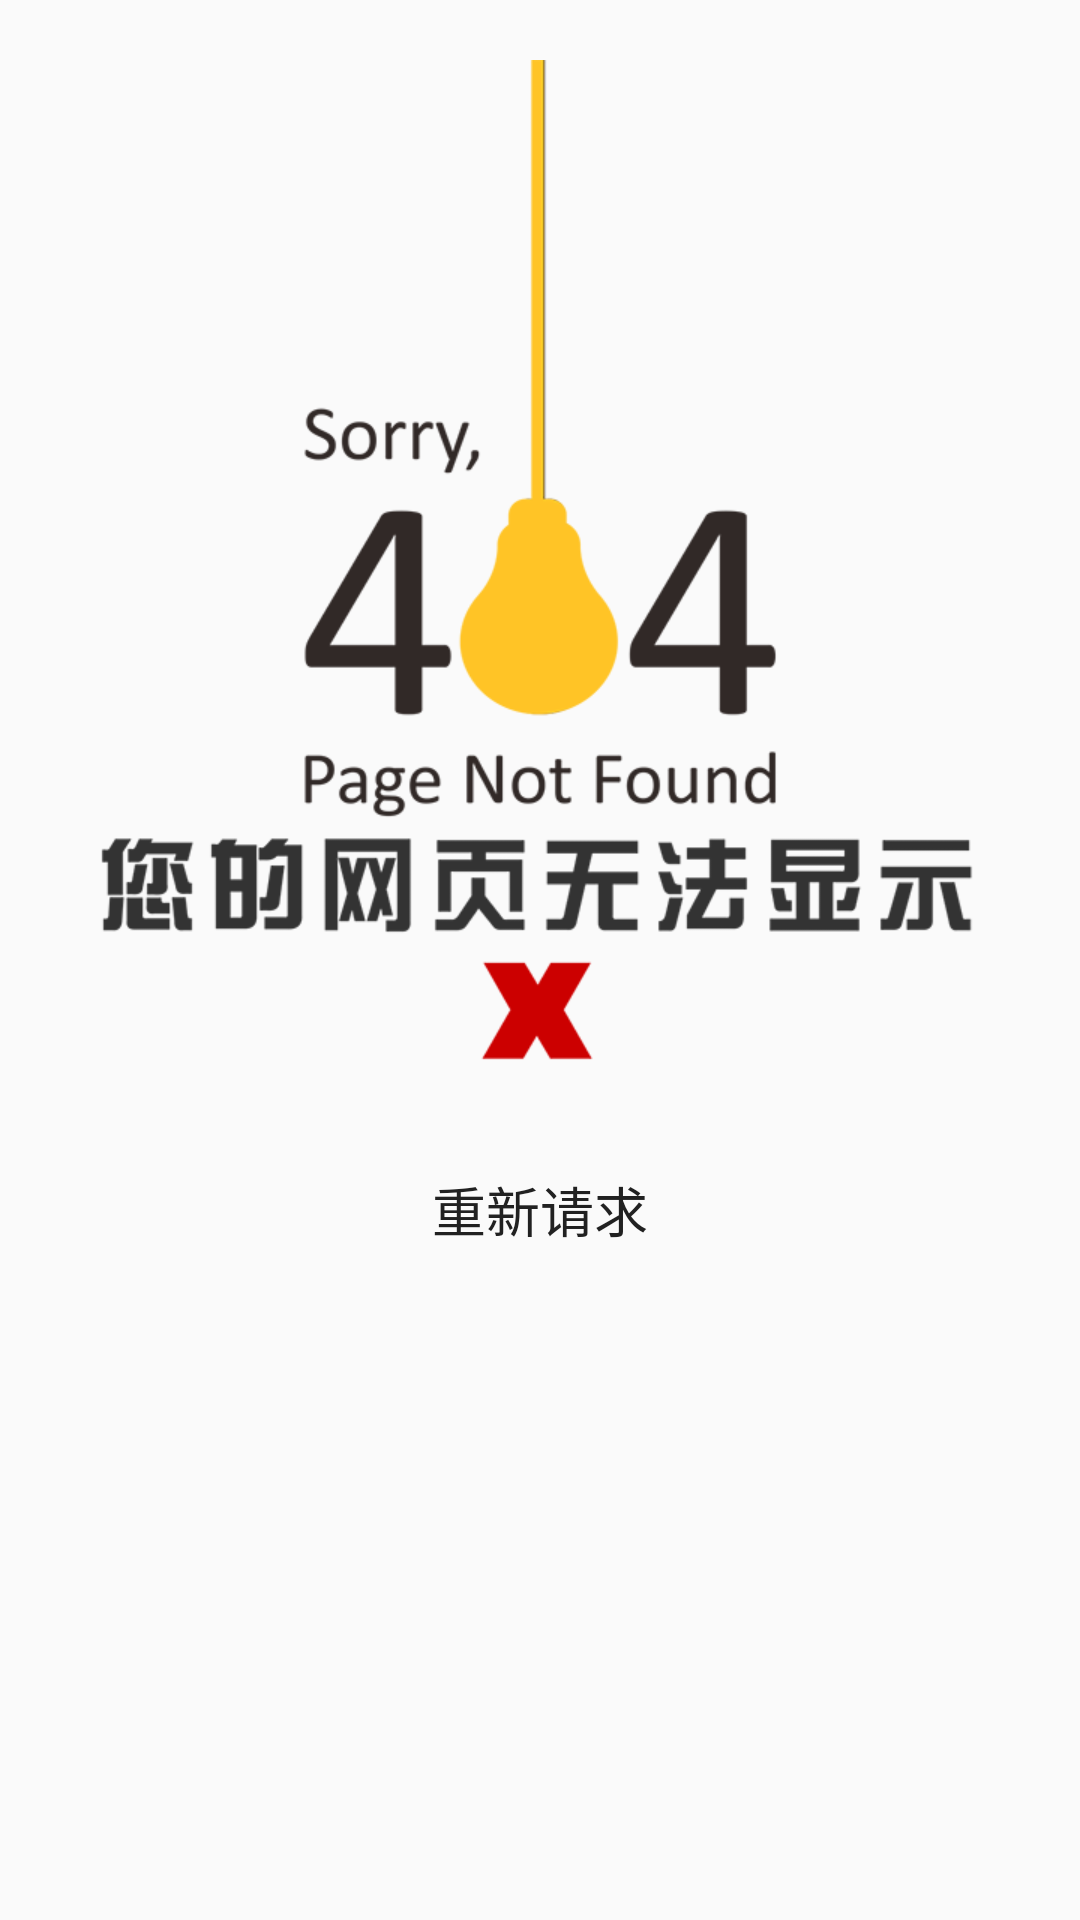

Write the Android layout XML for this screen, with the resource values it uses.
<!-- AndroidManifest.xml: application theme AppTheme -->
<!-- res/layout/view_404_error.xml -->
<?xml version="1.0" encoding="utf-8"?>
<LinearLayout xmlns:android="http://schemas.android.com/apk/res/android"
              android:layout_width="match_parent"
              android:layout_height="wrap_content"
              android:layout_marginBottom="30dp"
              android:gravity="center_horizontal"
              android:orientation="vertical">

    <ImageView
        android:id="@+id/iv_view_404"
        android:layout_width="wrap_content"
        android:layout_height="wrap_content"
        android:layout_marginTop="20dp"
        android:adjustViewBounds="true"
        android:scaleType="fitXY"
        android:src="@drawable/img_404_error"
        />

    <TextView
        android:id="@+id/tv_view_404"
        android:layout_width="wrap_content"
        android:layout_height="wrap_content"
        android:background="@drawable/bg_card"
        android:clickable="true"
        android:gravity="center"
        android:padding="10dp"
        android:text="重新请求"
        android:textColor="@color/textPrimary"
        android:textSize="18sp"
        />

</LinearLayout>
<!-- resources referenced by this layout -->
<resources>
  <color name="textPrimary">#212121</color>
  <!-- drawable img_404_error: png bitmap (drawable-hdpi, 44172 bytes) -->
  <style name="AppTheme" parent="Theme.AppCompat.Light.DarkActionBar">
          
          <item name="colorPrimary">@color/colorPrimary</item>
          <item name="colorPrimaryDark">@color/colorPrimaryDark</item>
          <item name="colorAccent">@color/colorAccent</item>
  
          <item name="android:windowAnimationStyle">@style/activityAnimation</item>
          <item name="windowNoTitle">true</item>
          <item name="windowActionBar">false</item>
      </style>
  <color name="colorPrimary">#FF5722</color>
  <color name="colorPrimaryDark">#E64A19</color>
  <color name="colorAccent">#FF5722</color>
  <style name="activityAnimation" parent="@android:style/Animation">
          
          <item name="android:activityOpenEnterAnimation">@anim/slide_right_in</item>
          
          <item name="android:activityOpenExitAnimation">@anim/slide_left_out</item>
          
          <item name="android:activityCloseEnterAnimation">@anim/slide_left_in</item>
          
          <item name="android:activityCloseExitAnimation">@anim/slide_right_out</item>
      </style>
</resources>
